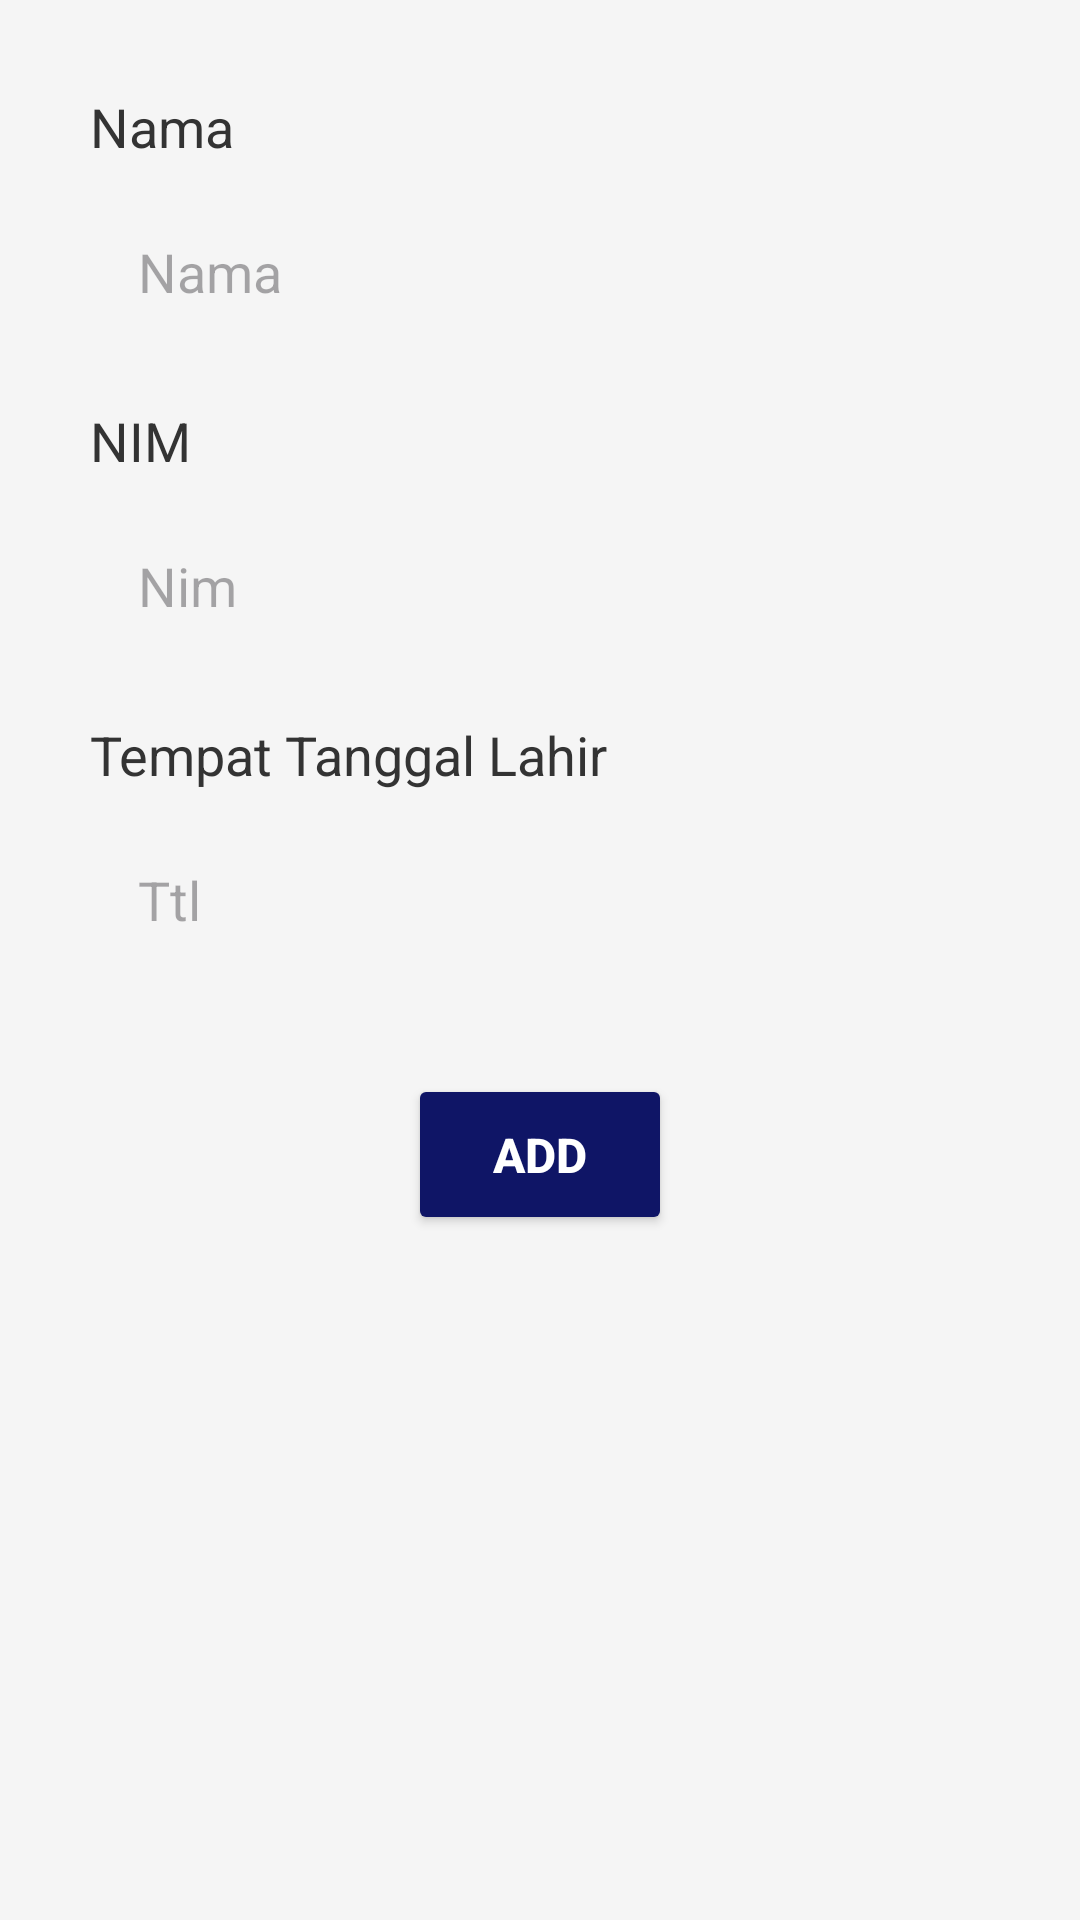

The Android layout XML behind this screen, and the referenced resources:
<!-- AndroidManifest.xml: application theme Theme.Project_API_MobileComputing -->
<!-- res/layout/activity_add_mahasiswa.xml -->
<?xml version="1.0" encoding="utf-8"?>
<androidx.constraintlayout.widget.ConstraintLayout xmlns:android="http://schemas.android.com/apk/res/android"
    xmlns:app="http://schemas.android.com/apk/res-auto"
    xmlns:tools="http://schemas.android.com/tools"
    android:layout_width="match_parent"
    android:layout_height="match_parent"
    android:background="#F5F5F5"
    tools:context=".Mahasiswa.AddMahasiswaActivity">

    <TextView
        android:id="@+id/textView"
        android:layout_width="wrap_content"
        android:layout_height="wrap_content"
        android:text="Nama"
        android:textSize="18sp"
        android:textColor="#333333"
        app:layout_constraintStart_toStartOf="parent"
        app:layout_constraintTop_toTopOf="parent"
        android:layout_marginStart="30dp"
        android:layout_marginTop="30dp"/>

    <EditText
        android:id="@+id/editTextNama"
        android:layout_width="0dp"
        android:layout_height="wrap_content"
        android:hint="Nama"
        android:inputType="textPersonName"
        android:padding="16dp"
        android:background="@drawable/edittext_background"
        app:layout_constraintStart_toStartOf="parent"
        app:layout_constraintEnd_toEndOf="parent"
        app:layout_constraintTop_toBottomOf="@+id/textView"
        android:layout_marginStart="30dp"
        android:layout_marginEnd="30dp"
        android:layout_marginTop="8dp"/>

    <TextView
        android:id="@+id/textView2"
        android:layout_width="wrap_content"
        android:layout_height="wrap_content"
        android:text="NIM"
        android:textSize="18sp"
        android:textColor="#333333"
        app:layout_constraintStart_toStartOf="parent"
        app:layout_constraintTop_toBottomOf="@+id/editTextNama"
        android:layout_marginStart="30dp"
        android:layout_marginTop="16dp"/>

    <EditText
        android:id="@+id/editTextNim"
        android:layout_width="0dp"
        android:layout_height="wrap_content"
        android:hint="Nim"
        android:inputType="number"
        android:padding="16dp"
        android:background="@drawable/edittext_background"
        app:layout_constraintStart_toStartOf="parent"
        app:layout_constraintEnd_toEndOf="parent"
        app:layout_constraintTop_toBottomOf="@+id/textView2"
        android:layout_marginStart="30dp"
        android:layout_marginEnd="30dp"
        android:layout_marginTop="8dp"/>

    <TextView
        android:id="@+id/textView3"
        android:layout_width="wrap_content"
        android:layout_height="wrap_content"
        android:text="Tempat Tanggal Lahir"
        android:textSize="18sp"
        android:textColor="#333333"
        app:layout_constraintStart_toStartOf="parent"
        app:layout_constraintTop_toBottomOf="@+id/editTextNim"
        android:layout_marginStart="30dp"
        android:layout_marginTop="16dp"/>

    <EditText
        android:id="@+id/editTextTtl"
        android:layout_width="0dp"
        android:layout_height="wrap_content"
        android:hint="Ttl"
        android:inputType="textPersonName"
        android:padding="16dp"
        android:background="@drawable/edittext_background"
        app:layout_constraintStart_toStartOf="parent"
        app:layout_constraintEnd_toEndOf="parent"
        app:layout_constraintTop_toBottomOf="@+id/textView3"
        android:layout_marginStart="30dp"
        android:layout_marginEnd="30dp"
        android:layout_marginTop="8dp"/>

    <Button
        android:id="@+id/addButton"
        android:layout_width="wrap_content"
        android:layout_height="wrap_content"
        android:text="Add"
        android:textColor="#FFFFFF"
        android:backgroundTint="#0F1566"
        android:padding="16dp"
        android:textSize="16sp"
        android:textStyle="bold"
        app:layout_constraintStart_toStartOf="parent"
        app:layout_constraintEnd_toEndOf="parent"
        app:layout_constraintTop_toBottomOf="@+id/editTextTtl"
        android:layout_marginTop="30dp"/>

</androidx.constraintlayout.widget.ConstraintLayout>
<!-- resources referenced by this layout -->
<resources>
  <style name="Theme.Project_API_MobileComputing" parent="Base.Theme.Project_API_MobileComputing" />
  <style name="Base.Theme.Project_API_MobileComputing" parent="Theme.Material3.DayNight.NoActionBar">
          
          
      </style>
</resources>
